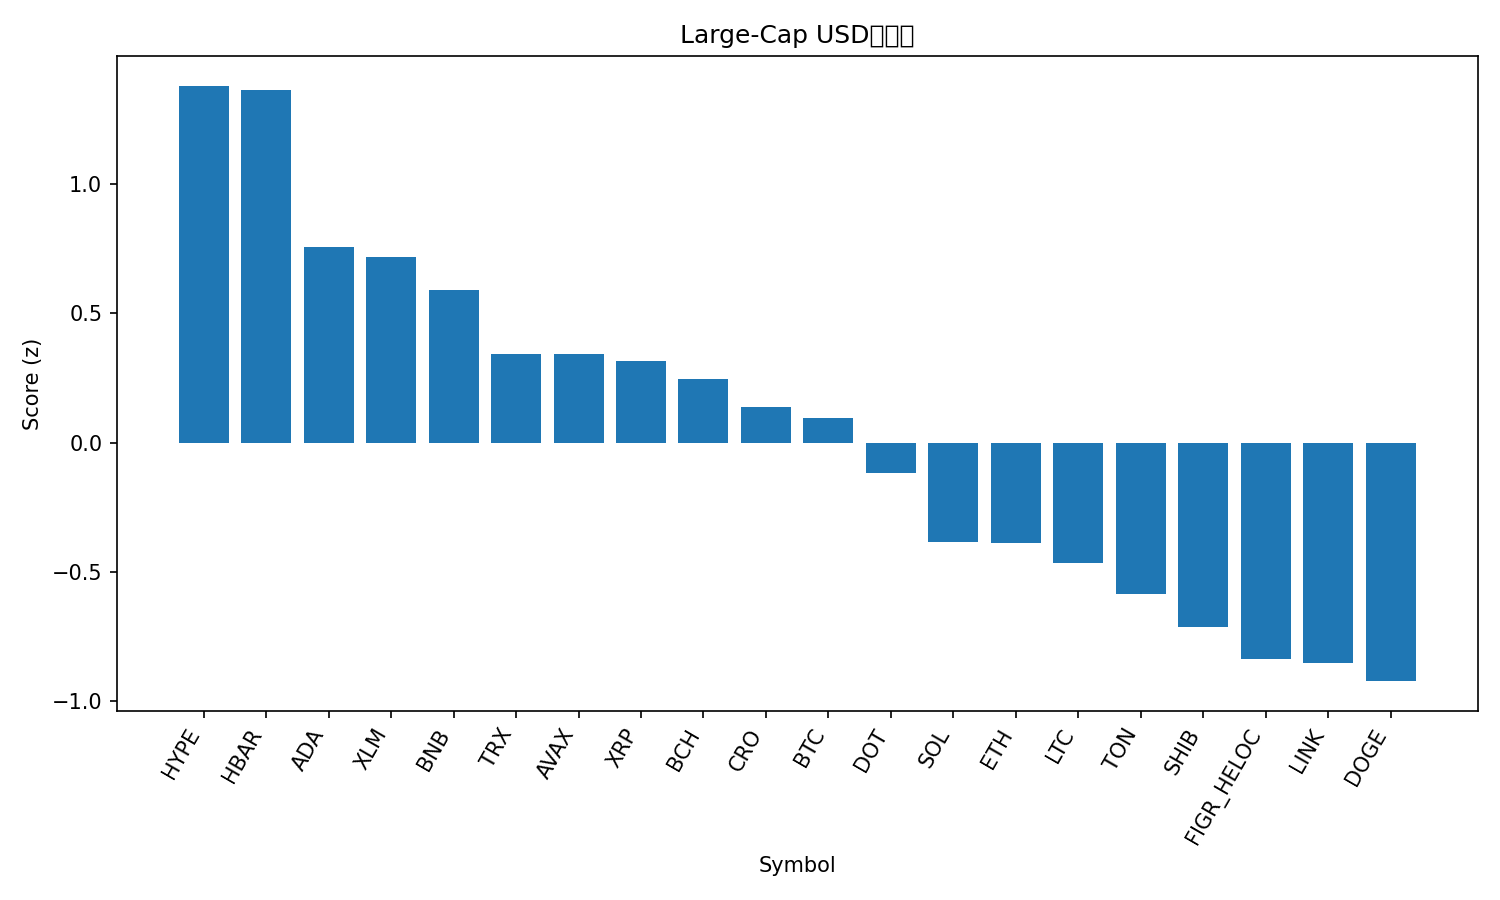

Source data for this figure (header and first rows):
rank, name, symbol, price, pct_1h, pct_24h, pct_7d, pct_1h_vs_btc, pct_24h_vs_btc, pct_7d_vs_btc, market_cap_rank, market_cap, volume_usd, score
1, Hyperliquid, HYPE, 56.49, 0.5418, 0.1589, 2.38, 0.5087, 1.064, 2.382, 15, 15289975021, 400083600, 1.38
2, Hedera, HBAR, 0.2444, 0.5891, 0.291, -0.611, 0.556, 1.196, -0.6088, 25, 10350149121, 209172851, 1.366
3, Cardano, ADA, 0.9031, 0.443, -0.6641, -2.47, 0.41, 0.2406, -2.467, 10, 32942610834, 1575938400, 0.7572
4, Stellar, XLM, 0.3922, 0.303, 0.3009, -3.201, 0.27, 1.206, -3.198, 21, 12502738650, 178413904, 0.7186
5, BNB, BNB, 996.4, -0.02764, 0.2443, 7.588, -0.06068, 1.149, 7.59, 5, 138676141905, 2135717009, 0.5912
6, TRON, TRX, 0.3471, 0.111, 0.03522, -2.092, 0.07798, 0.9399, -2.09, 11, 32856332044, 734589044, 0.3436
7, Avalanche, AVAX, 33.83, -0.01485, -1.151, 9.875, -0.04789, -0.2465, 9.877, 17, 14288630149, 1089626003, 0.3421
8, XRP, XRP, 3.01, 0.2269, -0.7368, -3.111, 0.1939, 0.1679, -3.109, 3, 179733785836, 4100279701, 0.3153
9, Bitcoin Cash, BCH, 604.5, 0.1412, -0.9511, 0.3419, 0.1081, -0.04644, 0.3441, 22, 12045101010, 331209271, 0.2453
10, Cronos, CRO, 0.2326, 0.1741, -0.1913, -7.701, 0.1411, 0.7133, -7.699, 29, 8095926968, 34250127, 0.1402
11, Bitcoin, BTC, 115758, 0.03304, -0.9047, -0.002202, 0.0, 0.0, 0.0, 1, 2306119373620, 30445108212, 0.09725
12, Polkadot, DOT, 4.39, 0.4864, -4.639, 0.02571, 0.4534, -3.735, 0.02791, 34, 6686088889, 431346713, -0.1182
13, Solana, SOL, 239.4, -0.01415, -1.967, -1.551, -0.04719, -1.062, -1.549, 6, 130002073690, 6582632346, -0.3829
14, Ethereum, ETH, 4477, -0.04818, -1.167, -5.733, -0.08122, -0.2622, -5.731, 2, 540353157923, 24263067855, -0.389
15, Litecoin, LTC, 114.6, 0.004152, -2.111, -2.845, -0.02889, -1.206, -2.843, 27, 8743124289, 426160775, -0.4661
16, Toncoin, TON, 3.1, -0.03843, -2.048, -4.015, -0.07147, -1.143, -4.013, 30, 7888581672, 35498200, -0.5833
17, Shiba Inu, SHIB, 1.296e-05, -0.02374, -1.9, -8.31, -0.05678, -0.9956, -8.308, 31, 7637248808, 159790986, -0.7131
18, Figure Heloc, FIGR_HELOC, 0.9974, 0.0, -3.713, -1.344, -0.03304, -2.809, -1.342, 20, 12525585562, 19542693, -0.8363
19, Chainlink, LINK, 23.51, 0.1571, -4.032, -6.242, 0.1241, -3.127, -6.239, 13, 15941139096, 896235900, -0.8524
20, Dogecoin, DOGE, 0.2667, -0.01459, -3.111, -6.318, -0.04763, -2.206, -6.316, 8, 40281796283, 2815619433, -0.9213
21, Sui, SUI, 3.69, -0.2092, -3.33, -0.8347, -0.2422, -2.425, -0.8325, 19, 13161433426, 1500736477, -1.094
